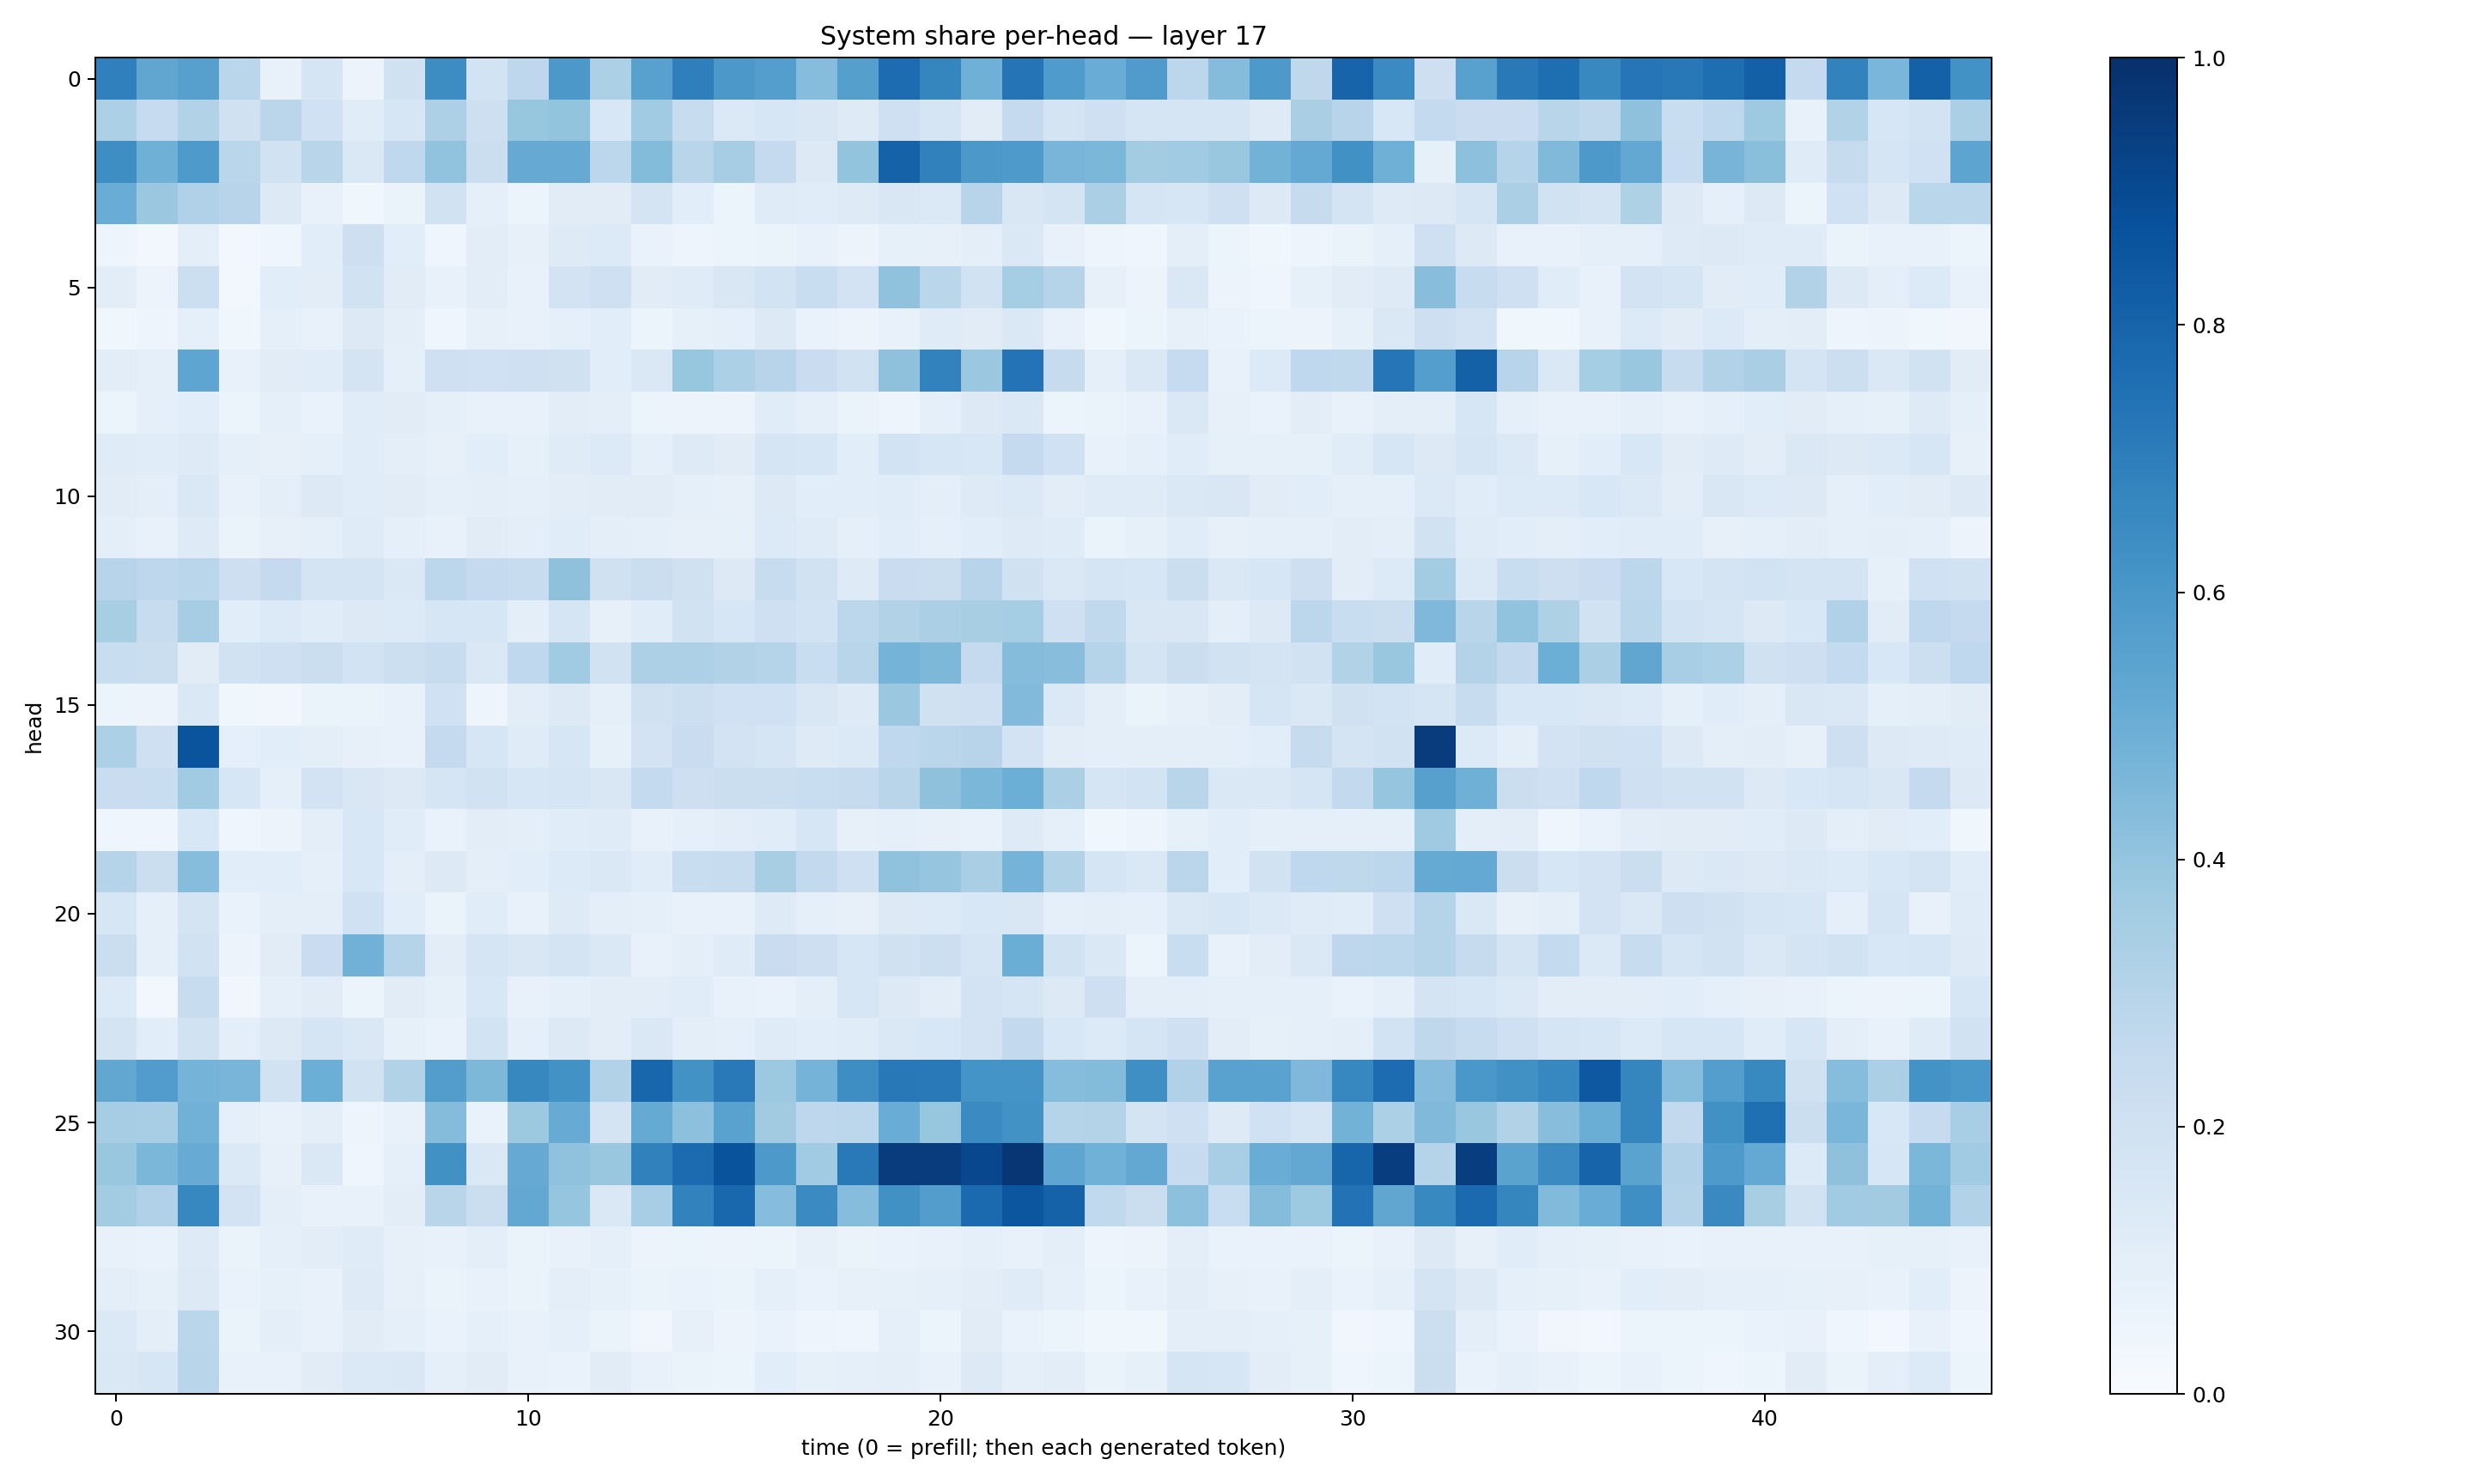

Data behind this chart, as committed beside it:
0.689331, 0.5316303, 0.5596795, 0.28695917, 0.07801556, 0.16780655, 0.056012087, 0.1963043, 0.6437119, 0.1863234, 0.27562615, 0.59455, 0.33202812, 0.55604434, 0.6939042, 0.5950019, 0.56981725, 0.431637, 0.5640926, 0.767701, 0.6685061, 0.49077895, 0.7360384, 0.5825182
0.3285, 0.2493, 0.3091, 0.1961, 0.2851, 0.2005, 0.1156, 0.163, 0.3281, 0.2142, 0.3921, 0.399, 0.1558, 0.3666, 0.235, 0.1396, 0.1608, 0.1519, 0.124, 0.2082, 0.1641, 0.1112, 0.2525, 0.1779
0.6388, 0.4891, 0.5892, 0.2859, 0.1908, 0.29, 0.1451, 0.2684, 0.4032, 0.2259, 0.5132, 0.5143, 0.2796, 0.4404, 0.2904, 0.3505, 0.2525, 0.1295, 0.399, 0.8056, 0.6868, 0.5939, 0.5891, 0.4674
0.507, 0.3812, 0.3175, 0.2938, 0.1251, 0.07351, 0.03673, 0.06588, 0.1952, 0.08931, 0.05904, 0.1113, 0.1125, 0.1797, 0.1062, 0.05919, 0.1205, 0.1147, 0.1242, 0.1514, 0.1373, 0.296, 0.1516, 0.174
0.04822, 0.02968, 0.09713, 0.02517, 0.04577, 0.1091, 0.2148, 0.1079, 0.04191, 0.1033, 0.07969, 0.1234, 0.1353, 0.06655, 0.05059, 0.06022, 0.06334, 0.07328, 0.05653, 0.08477, 0.08042, 0.09667, 0.1419, 0.07488
0.105, 0.05629, 0.2181, 0.03039, 0.1081, 0.1048, 0.1882, 0.1123, 0.07715, 0.1029, 0.07511, 0.1815, 0.2105, 0.1128, 0.1184, 0.1504, 0.1867, 0.2336, 0.1833, 0.4094, 0.287, 0.1878, 0.3538, 0.2979
0.0377, 0.04856, 0.09222, 0.03545, 0.08835, 0.07084, 0.1282, 0.09381, 0.04542, 0.07984, 0.0779, 0.09269, 0.1062, 0.05267, 0.08328, 0.09196, 0.1294, 0.06973, 0.05673, 0.07537, 0.1197, 0.1102, 0.1426, 0.07773
0.104, 0.0922, 0.5366, 0.07158, 0.1115, 0.1141, 0.1764, 0.09224, 0.2051, 0.1994, 0.2043, 0.1983, 0.1093, 0.148, 0.3935, 0.3314, 0.2944, 0.2279, 0.1948, 0.4139, 0.6826, 0.3793, 0.7392, 0.2436
0.0513, 0.09089, 0.1084, 0.06219, 0.08921, 0.06755, 0.1166, 0.1126, 0.09141, 0.07691, 0.07246, 0.1045, 0.09975, 0.05399, 0.05758, 0.05582, 0.1134, 0.08945, 0.06482, 0.04842, 0.08838, 0.132, 0.1418, 0.062
0.1177, 0.1141, 0.1221, 0.08909, 0.07897, 0.08972, 0.1171, 0.1003, 0.08174, 0.1077, 0.08518, 0.1186, 0.1346, 0.0916, 0.1242, 0.1108, 0.1676, 0.1599, 0.107, 0.1863, 0.1598, 0.1546, 0.2513, 0.203
0.1125, 0.09388, 0.1426, 0.07699, 0.097, 0.13, 0.1134, 0.11, 0.08846, 0.0981, 0.09111, 0.1022, 0.111, 0.1111, 0.08794, 0.0816, 0.129, 0.1068, 0.1062, 0.1152, 0.1005, 0.122, 0.1405, 0.1049
0.09603, 0.07581, 0.1226, 0.06377, 0.07923, 0.09062, 0.1209, 0.09093, 0.07242, 0.1119, 0.0968, 0.1157, 0.09545, 0.08626, 0.08164, 0.08401, 0.1353, 0.118, 0.0892, 0.1088, 0.08859, 0.108, 0.1228, 0.1185
0.2962, 0.2744, 0.2883, 0.2124, 0.2503, 0.1728, 0.1737, 0.1454, 0.2797, 0.2516, 0.2385, 0.4133, 0.1958, 0.2231, 0.1973, 0.1308, 0.2396, 0.1908, 0.1225, 0.2284, 0.2239, 0.296, 0.1957, 0.1447
0.3431, 0.2406, 0.349, 0.1076, 0.1358, 0.1143, 0.126, 0.1357, 0.1588, 0.1582, 0.09979, 0.1648, 0.07989, 0.114, 0.1945, 0.1622, 0.2099, 0.1875, 0.2801, 0.3103, 0.3355, 0.3424, 0.3537, 0.2042
0.2326, 0.2228, 0.1129, 0.1933, 0.2041, 0.2189, 0.187, 0.2153, 0.2417, 0.1467, 0.2672, 0.3633, 0.1915, 0.3261, 0.3264, 0.3108, 0.3002, 0.232, 0.2899, 0.4759, 0.4563, 0.25, 0.4363, 0.4267
0.06018, 0.05855, 0.147, 0.03791, 0.03378, 0.06624, 0.06531, 0.07355, 0.2003, 0.04912, 0.1044, 0.1323, 0.08953, 0.1971, 0.2158, 0.2002, 0.2031, 0.1503, 0.1237, 0.3825, 0.1962, 0.2035, 0.4428, 0.1395
0.3313, 0.2066, 0.8616, 0.08715, 0.1064, 0.0996, 0.0819, 0.07759, 0.2527, 0.1578, 0.1194, 0.1596, 0.08417, 0.182, 0.2302, 0.182, 0.169, 0.125, 0.1384, 0.2658, 0.2881, 0.2934, 0.1834, 0.1038
0.2303, 0.232, 0.3641, 0.162, 0.09195, 0.1798, 0.1505, 0.1276, 0.167, 0.191, 0.1602, 0.1666, 0.1506, 0.2545, 0.2148, 0.2238, 0.2241, 0.2341, 0.2424, 0.2908, 0.4118, 0.4592, 0.4996, 0.3345
0.04212, 0.04424, 0.1536, 0.04249, 0.05579, 0.09479, 0.1549, 0.1139, 0.06731, 0.1042, 0.09625, 0.1149, 0.1173, 0.0727, 0.09289, 0.1027, 0.115, 0.1566, 0.08041, 0.09347, 0.07957, 0.07164, 0.1214, 0.08868
0.2979, 0.2231, 0.4319, 0.1092, 0.1055, 0.09354, 0.1539, 0.09539, 0.1296, 0.09801, 0.1083, 0.1348, 0.1411, 0.1166, 0.2312, 0.2361, 0.3433, 0.258, 0.2081, 0.4094, 0.3983, 0.3382, 0.4745, 0.3149
0.1605, 0.08809, 0.1782, 0.06723, 0.1002, 0.09936, 0.1999, 0.1061, 0.06282, 0.1159, 0.07555, 0.123, 0.1007, 0.09139, 0.07177, 0.07774, 0.1232, 0.0874, 0.07899, 0.1317, 0.1345, 0.1532, 0.152, 0.09186
0.2255, 0.08714, 0.1938, 0.05484, 0.1102, 0.2276, 0.4839, 0.3035, 0.1036, 0.1656, 0.1487, 0.1767, 0.1455, 0.07725, 0.09578, 0.1209, 0.2267, 0.2121, 0.1635, 0.1969, 0.2179, 0.1703, 0.5012, 0.1899
0.1365, 0.0311, 0.2401, 0.03455, 0.09082, 0.1097, 0.06166, 0.1104, 0.08397, 0.1533, 0.07385, 0.08839, 0.1024, 0.1042, 0.1137, 0.07663, 0.07001, 0.09477, 0.1623, 0.1267, 0.1024, 0.1831, 0.1669, 0.1253
0.1775, 0.109, 0.1899, 0.09634, 0.1259, 0.1648, 0.1448, 0.08506, 0.06889, 0.1852, 0.08973, 0.1321, 0.1052, 0.142, 0.09741, 0.09241, 0.1189, 0.1084, 0.1166, 0.1455, 0.1561, 0.1798, 0.2582, 0.1562
0.5297, 0.5751, 0.4727, 0.4654, 0.1951, 0.4963, 0.191, 0.3122, 0.5711, 0.454, 0.6635, 0.6235, 0.3107, 0.7898, 0.6229, 0.7154, 0.3763, 0.4761, 0.6382, 0.7201, 0.7186, 0.6144, 0.6166, 0.4323
0.3506, 0.3451, 0.4823, 0.08784, 0.07413, 0.0953, 0.049, 0.07348, 0.4361, 0.0695, 0.3785, 0.5116, 0.1769, 0.5187, 0.4153, 0.5543, 0.3618, 0.2772, 0.2792, 0.5058, 0.3932, 0.6517, 0.6241, 0.3019
0.3905, 0.4583, 0.5109, 0.1375, 0.08197, 0.1459, 0.04469, 0.08906, 0.627, 0.1424, 0.5131, 0.4091, 0.3843, 0.6869, 0.7712, 0.8657, 0.5936, 0.3639, 0.7156, 0.9502, 0.9505, 0.9096, 0.9747, 0.5372
0.358, 0.3165, 0.6652, 0.1821, 0.101, 0.07439, 0.07375, 0.1025, 0.2923, 0.2261, 0.5242, 0.3971, 0.1465, 0.3472, 0.683, 0.7871, 0.4305, 0.652, 0.4311, 0.628, 0.5735, 0.7755, 0.8547, 0.8049
0.07711, 0.06672, 0.1231, 0.06605, 0.09271, 0.1023, 0.118, 0.08018, 0.07784, 0.09779, 0.06557, 0.07296, 0.08798, 0.05587, 0.0607, 0.0569, 0.06216, 0.07978, 0.06454, 0.06908, 0.0747, 0.09246, 0.07787, 0.1015
0.09784, 0.08267, 0.1279, 0.06711, 0.08534, 0.07389, 0.1238, 0.07844, 0.06332, 0.07158, 0.0628, 0.09917, 0.08323, 0.06608, 0.07022, 0.06302, 0.09169, 0.07011, 0.07837, 0.08221, 0.09146, 0.1034, 0.1197, 0.08817
0.1401, 0.09744, 0.2859, 0.06419, 0.09546, 0.07473, 0.1118, 0.09215, 0.06752, 0.09272, 0.07096, 0.09066, 0.06572, 0.03452, 0.07943, 0.05816, 0.06796, 0.05062, 0.03913, 0.09339, 0.06106, 0.1099, 0.06746, 0.05079
0.1406, 0.157, 0.293, 0.07135, 0.07415, 0.1104, 0.1396, 0.1407, 0.08735, 0.1123, 0.07222, 0.06656, 0.1103, 0.07496, 0.06425, 0.05881, 0.1071, 0.08548, 0.09174, 0.09878, 0.07706, 0.126, 0.09218, 0.1054
